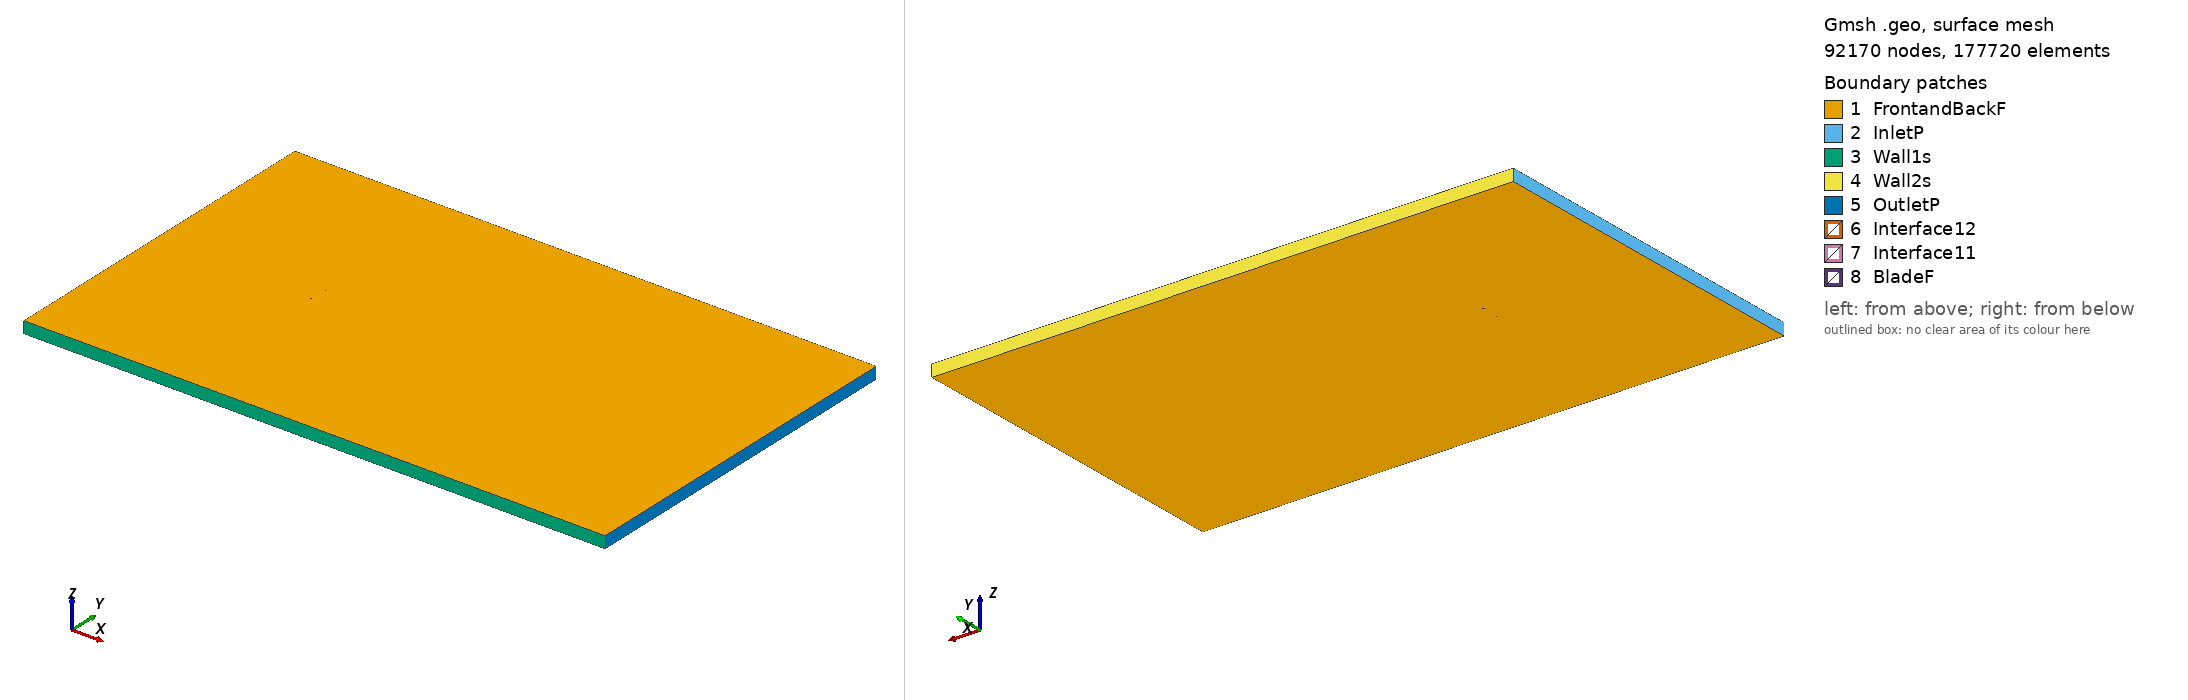

Gmsh geometry script, surface-meshed: 92170 nodes, 177720 surface elements. Boundary patches (legend numbers): 1 FrontandBackF, 2 InletP, 3 Wall1s, 4 Wall2s, 5 OutletP, 6 Interface12, 7 Interface11, 8 BladeF. Left view from above one corner, right view from below the opposite corner. Legend entries are the model's physical surfaces. The drawing asked Gmsh for element sizes between 1% and 20% of the model's largest extent; the script's own settings can give other sizes.

=== e379_tsr_-0.82067_aoa_-5.5645.geo (drawn) ===
SetFactory("OpenCASCADE");

Point(1) = {0.072784, 0.749241, 0, 1.0};
Point(2) = {0.063803, 0.749603, 0, 1.0};
Point(3) = {0.050248, 0.749972, 0, 1.0};
Point(4) = {0.037117, 0.750000, 0, 1.0};
Point(5) = {0.024468, 0.749609, 0, 1.0};
Point(6) = {0.012354, 0.748766, 0, 1.0};
Point(7) = {0.000822, 0.747467, 0, 1.0};
Point(8) = {-0.010090, 0.745719, 0, 1.0};
Point(9) = {-0.020352, 0.743574, 0, 1.0};
Point(10) = {-0.029917, 0.741120, 0, 1.0};
Point(11) = {-0.038699, 0.738443, 0, 1.0};
Point(12) = {-0.046618, 0.735606, 0, 1.0};
Point(13) = {-0.053613, 0.732669, 0, 1.0};
Point(14) = {-0.059630, 0.729697, 0, 1.0};
Point(15) = {-0.064636, 0.726754, 0, 1.0};
Point(16) = {-0.068612, 0.723918, 0, 1.0};
Point(17) = {-0.071555, 0.721259, 0, 1.0};
Point(18) = {-0.073492, 0.718892, 0, 1.0};
Point(19) = {-0.074473, 0.716921, 0, 1.0};
Point(20) = {-0.074647, 0.715580, 0, 1.0};
Point(21) = {-0.073867, 0.715543, 0, 1.0};
Point(22) = {-0.071486, 0.716758, 0, 1.0};
Point(23) = {-0.067306, 0.718994, 0, 1.0};
Point(24) = {-0.061270, 0.722242, 0, 1.0};
Point(25) = {-0.053150, 0.726376, 0, 1.0};
Point(26) = {-0.042759, 0.731161, 0, 1.0};
Point(27) = {-0.029882, 0.736123, 0, 1.0};
Point(28) = {-0.014747, 0.740484, 0, 1.0};
Point(29) = {0.001928, 0.743759, 0, 1.0};
Point(30) = {0.019423, 0.745989, 0, 1.0};
Point(31) = {0.037272, 0.747271, 0, 1.0};
Point(32) = {0.055059, 0.747796, 0, 1.0};
Point(33) = {0.072476, 0.747740, 0, 1.0};
Point(34) = {0.072929, 0.747753, 0, 1.0};
Point(35) = {-0.072784, -0.749241, 0, 1.0};
Point(36) = {-0.063803, -0.749603, 0, 1.0};
Point(37) = {-0.050248, -0.749972, 0, 1.0};
Point(38) = {-0.037117, -0.750000, 0, 1.0};
Point(39) = {-0.024468, -0.749609, 0, 1.0};
Point(40) = {-0.012354, -0.748766, 0, 1.0};
Point(41) = {-0.000822, -0.747467, 0, 1.0};
Point(42) = {0.010090, -0.745719, 0, 1.0};
Point(43) = {0.020352, -0.743574, 0, 1.0};
Point(44) = {0.029917, -0.741120, 0, 1.0};
Point(45) = {0.038699, -0.738443, 0, 1.0};
Point(46) = {0.046618, -0.735606, 0, 1.0};
Point(47) = {0.053613, -0.732669, 0, 1.0};
Point(48) = {0.059630, -0.729697, 0, 1.0};
Point(49) = {0.064636, -0.726754, 0, 1.0};
Point(50) = {0.068612, -0.723918, 0, 1.0};
Point(51) = {0.071555, -0.721259, 0, 1.0};
Point(52) = {0.073492, -0.718892, 0, 1.0};
Point(53) = {0.074473, -0.716921, 0, 1.0};
Point(54) = {0.074647, -0.715580, 0, 1.0};
Point(55) = {0.073867, -0.715543, 0, 1.0};
Point(56) = {0.071486, -0.716758, 0, 1.0};
Point(57) = {0.067306, -0.718994, 0, 1.0};
Point(58) = {0.061270, -0.722242, 0, 1.0};
Point(59) = {0.053150, -0.726376, 0, 1.0};
Point(60) = {0.042759, -0.731161, 0, 1.0};
Point(61) = {0.029882, -0.736123, 0, 1.0};
Point(62) = {0.014747, -0.740484, 0, 1.0};
Point(63) = {-0.001928, -0.743759, 0, 1.0};
Point(64) = {-0.019423, -0.745989, 0, 1.0};
Point(65) = {-0.037272, -0.747271, 0, 1.0};
Point(66) = {-0.055059, -0.747796, 0, 1.0};
Point(67) = {-0.072476, -0.747740, 0, 1.0};
Point(68) = {-0.072929, -0.747753, 0, 1.0};

// Lines: first blade (splines 1-4)
Spline(1) = {1:34};
Spline(2) = {34,1};

// Lines: second blade (splines 5-8)
Spline(3) = {35:68};
Spline(4) = {68,35};

// Outer domain (points 20001-4 and lines)
Point(69) = {-13.50000000, -15.00000000, 0, 1.0};
Point(70) = {-13.50000000, 15.00000000, 0, 1.0};
Point(71) = {36.00000000, 15.00000000, 0, 1.0};
Point(72) = {36.00000000, -15.00000000, 0, 1.0};
Line(11) = {69, 70};
Line(12) = {70, 71};
Line(13) = {71, 72};
Line(14) = {69, 72};

// Interface (between moving and stationary domain) (circles)
Circle(9) = {0, 0, 0, 0.80000000, 0, 2*Pi};
Circle(10) = {0, 0, 0, 0.80000000, 0, 2*Pi};

// Loops collect Lines/Splines/etc (blade1, blade2, domain, first circle)
Line Loop(1) = {1:2};
Line Loop(2) = {3:4};
Line Loop(3) = {11,12,13,-14};
Line Loop(4) = {9};

// BooleanDifference cuts out the circle/interface from the domain
Plane Surface(1) = {3};
Plane Surface(2) = {4};
BooleanDifference{ Surface{1}; Delete;}{ Surface{2}; Delete;}

// This one cuts out the blades from the inner circle/interface
Line Loop(6) = {10};
Plane Surface(5) = {6};
Plane Surface(6) = {1};
Plane Surface(7) = {2};
BooleanDifference{ Surface{5}; Delete;}{ Surface{6,7}; Delete;}

// extrude to 3rd dimension
Extrude {0, 0, 1} {Surface{1}; Surface{5}; Layers{1}; Recombine;}

// Physical Surfaces are the named boundaries (patches)
Physical Surface("Interface11") = {12};
Physical Surface("Interface12") = {10};

// sides of domain
Physical Surface("InletP") = {6};
Physical Surface("OutletP") = {9};

// top and bottom of domain
Physical Surface("Wall1s") = {7};
Physical Surface("Wall2s") = {8};

// Check FrontandBackF by ensuring there is nothing in the 3rd dimension
Physical Surface("FrontandBackF") = {1,11,5,17};
Physical Surface("BladeF") = {13:16};
Physical Volume("Turbine") = {2};
Physical Volume("Farfield") = {1};

// settings for airfoil boundary layer
Field[1] = BoundaryLayer;
Field[1].EdgesList = {1:4};
Field[1].hwall_n = 1e-3;
Field[1].thickness = 1.5e-2;
Field[1].ratio = 1.05;
Field[1].Quads = 1;
BoundaryLayer Field = 1;

// control points for mesh (blade and interface)
// floor((arc length / 1.5mm)/ 2) -> Transfinite Line
Transfinite Line {1,3} = 103 Using Progression 1;
Transfinite Line {2,4} = 2 Using Progression 1;
Transfinite Line {9, 15} = 800 Using Progression 1;

// For more information on gmsh syntax, visit http://gmsh.info/doc/texinfo/gmsh.html
